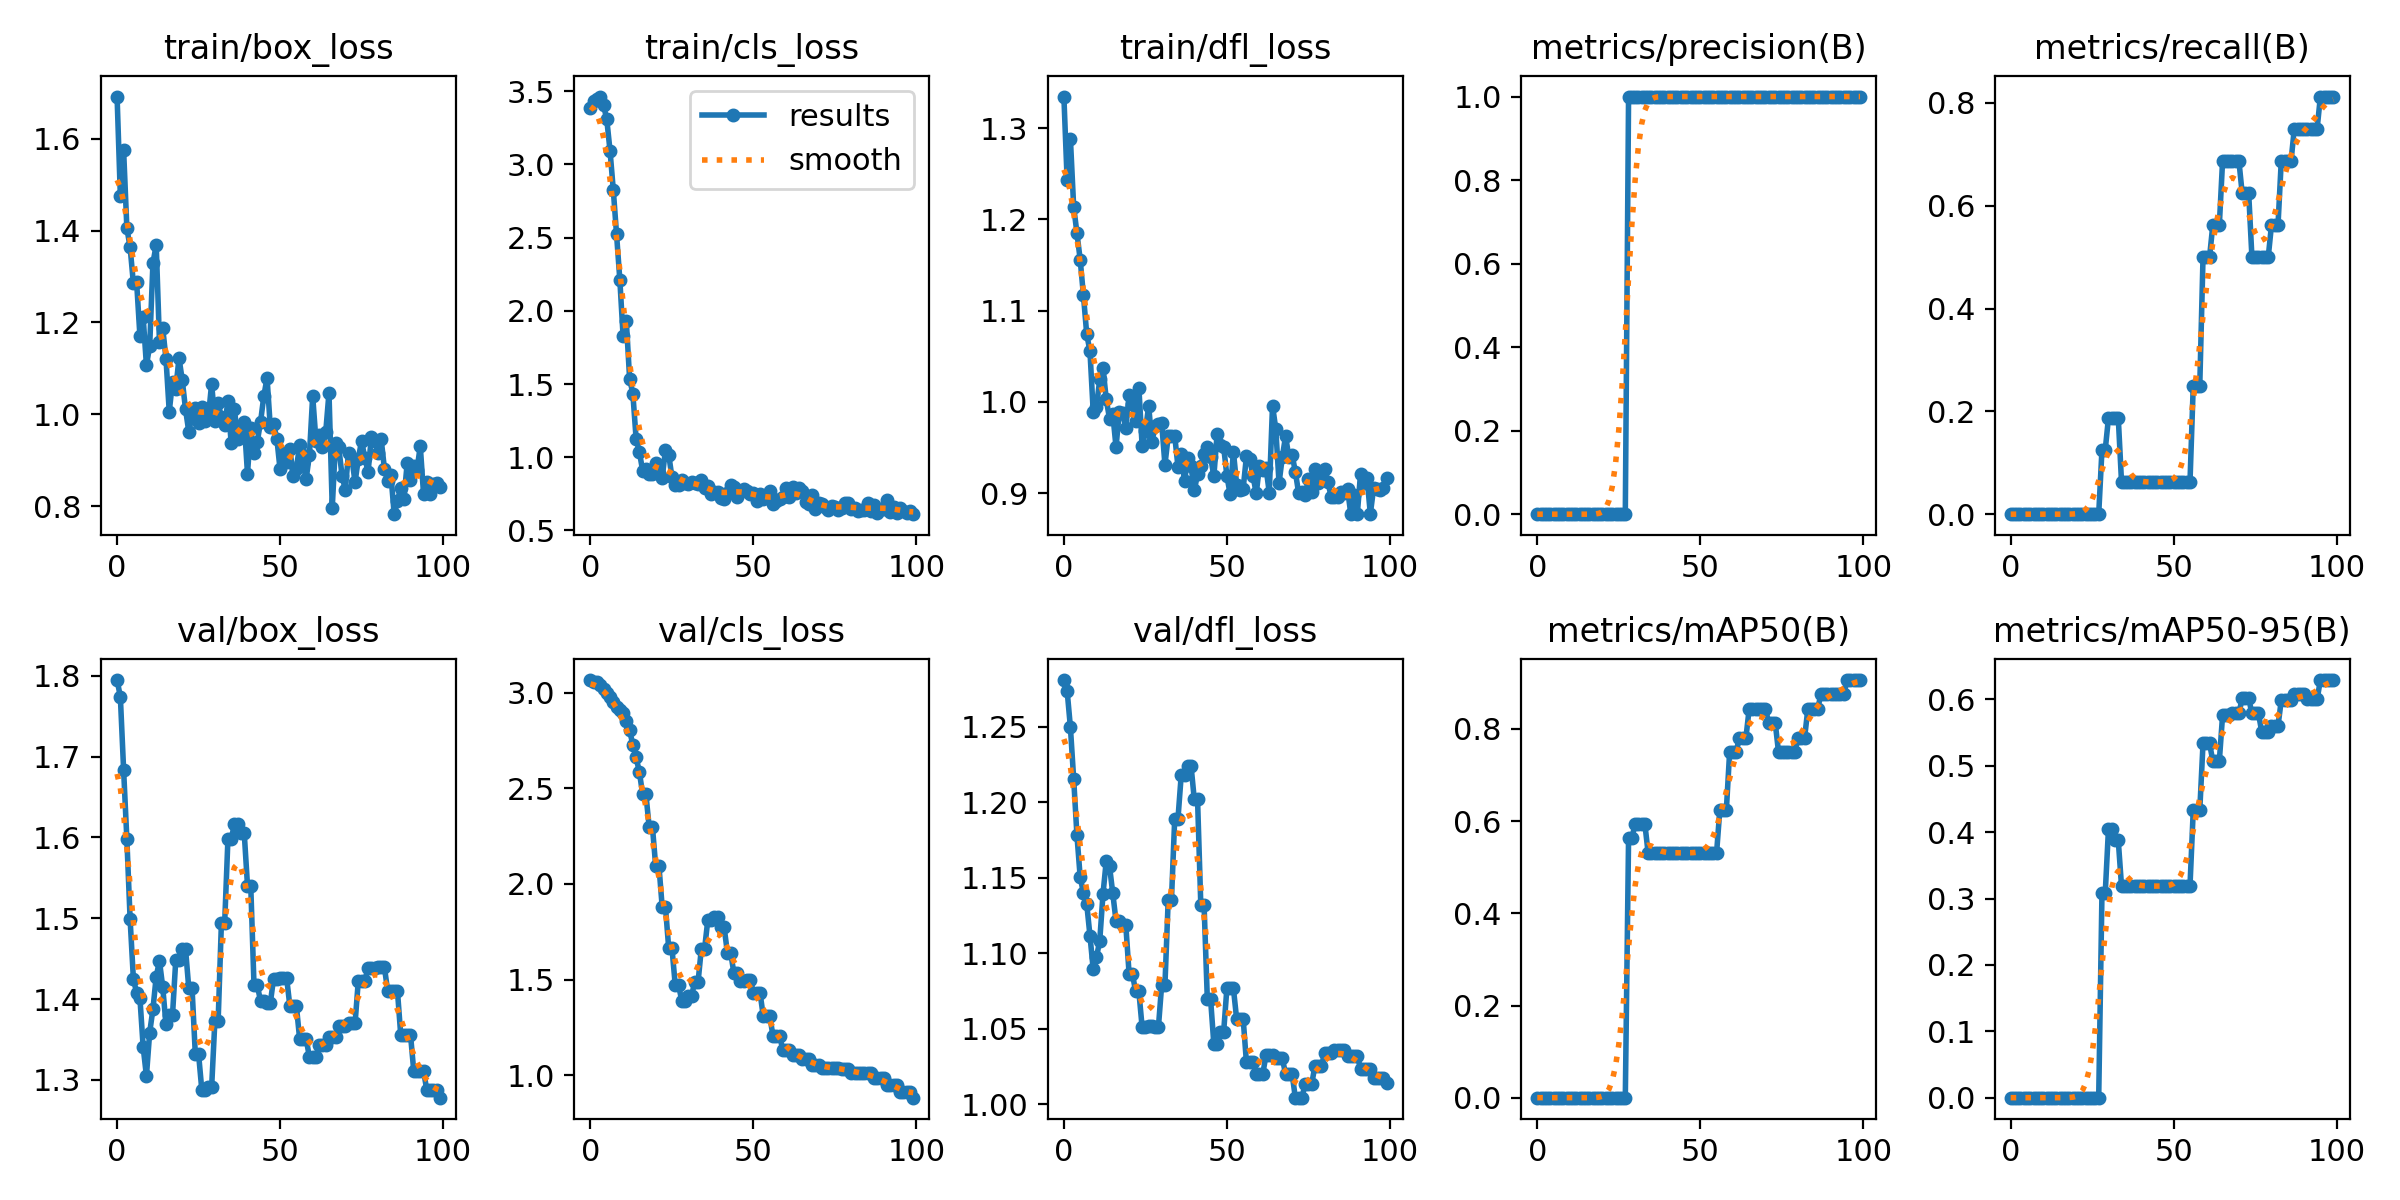

Data behind this chart, as committed beside it:
epoch, train/box_loss, train/cls_loss, train/dfl_loss, metrics/precision(B), metrics/recall(B), metrics/mAP50(B), metrics/mAP50-95(B), val/box_loss, val/cls_loss, val/dfl_loss, lr/pg0, lr/pg1, lr/pg2
0, 1.692, 3.388, 1.335, 0, 0, 0, 0, 1.795, 3.067, 1.281, 0, 0, 0
1, 1.476, 3.436, 1.243, 0, 0, 0, 0, 1.774, 3.059, 1.274, 1.9802e-05, 1.9802e-05, 1.9802e-05
2, 1.576, 3.447, 1.288, 0, 0, 0, 0, 1.684, 3.056, 1.25, 3.9208e-05, 3.9208e-05, 3.9208e-05
3, 1.405, 3.463, 1.214, 0, 0, 0, 0, 1.598, 3.039, 1.216, 5.8218e-05, 5.8218e-05, 5.8218e-05
4, 1.363, 3.406, 1.185, 0, 0, 0, 0, 1.498, 3.022, 1.178, 7.6832e-05, 7.6832e-05, 7.6832e-05
5, 1.285, 3.307, 1.156, 0, 0, 0, 0, 1.425, 2.997, 1.15, 9.505e-05, 9.505e-05, 9.505e-05
6, 1.287, 3.092, 1.117, 0, 0, 0, 0, 1.408, 2.979, 1.14, 0.0001129, 0.0001129, 0.0001129
7, 1.171, 2.825, 1.074, 0, 0, 0, 0, 1.402, 2.954, 1.133, 0.0001303, 0.0001303, 0.0001303
8, 1.212, 2.521, 1.056, 0, 0, 0, 0, 1.341, 2.927, 1.111, 0.0001473, 0.0001473, 0.0001473
9, 1.107, 2.213, 0.9891, 0, 0, 0, 0, 1.305, 2.91, 1.089, 0.000164, 0.000164, 0.000164
10, 1.149, 1.829, 0.9947, 0, 0, 0, 0, 1.359, 2.896, 1.097, 0.0001802, 0.0001802, 0.0001802
11, 1.329, 1.927, 1.025, 0, 0, 0, 0, 1.387, 2.855, 1.108, 0.000196, 0.000196, 0.000196
12, 1.369, 1.538, 1.037, 0, 0, 0, 0, 1.428, 2.804, 1.139, 0.0002115, 0.0002115, 0.0002115
13, 1.158, 1.434, 1.003, 0, 0, 0, 0, 1.447, 2.728, 1.161, 0.0002265, 0.0002265, 0.0002265
14, 1.188, 1.125, 0.9816, 0, 0, 0, 0, 1.415, 2.663, 1.157, 0.0002412, 0.0002412, 0.0002412
15, 1.121, 1.037, 0.9866, 0, 0, 0, 0, 1.369, 2.586, 1.139, 0.0002555, 0.0002555, 0.0002555
16, 1.006, 0.908, 0.9504, 0, 0, 0, 0, 1.38, 2.47, 1.121, 0.0002693, 0.0002693, 0.0002693
17, 1.07, 0.9184, 0.9893, 0, 0, 0, 0, 1.38, 2.47, 1.121, 0.0002828, 0.0002828, 0.0002828
18, 1.056, 0.8884, 0.9878, 0, 0, 0, 0, 1.448, 2.299, 1.118, 0.0002959, 0.0002959, 0.0002959
19, 1.122, 0.8829, 0.9713, 0, 0, 0, 0, 1.448, 2.299, 1.118, 0.0003085, 0.0003085, 0.0003085
20, 1.074, 0.9581, 1.007, 0, 0, 0, 0, 1.462, 2.094, 1.086, 0.0003208, 0.0003208, 0.0003208
21, 1.011, 0.8924, 0.9976, 0, 0, 0, 0, 1.462, 2.094, 1.086, 0.0003327, 0.0003327, 0.0003327
22, 0.9618, 0.8605, 0.979, 0, 0, 0, 0, 1.413, 1.879, 1.075, 0.0003442, 0.0003442, 0.0003442
23, 0.9972, 1.05, 1.016, 0, 0, 0, 0, 1.413, 1.879, 1.075, 0.0003553, 0.0003553, 0.0003553
24, 1.013, 1.017, 0.9519, 0, 0, 0, 0, 1.332, 1.663, 1.051, 0.0003659, 0.0003659, 0.0003659
25, 0.9809, 0.862, 0.9675, 0, 0, 0, 0, 1.332, 1.663, 1.051, 0.0003763, 0.0003763, 0.0003763
26, 1.016, 0.8096, 0.9956, 0, 0, 0, 0, 1.287, 1.472, 1.052, 0.0003861, 0.0003861, 0.0003861
27, 0.9858, 0.8076, 0.956, 0, 0, 0, 0, 1.287, 1.472, 1.052, 0.0003957, 0.0003957, 0.0003957
28, 0.9937, 0.8446, 0.9731, 1, 0.125, 0.5625, 0.3078, 1.291, 1.389, 1.051, 0.0004048, 0.0004048, 0.0004048
29, 1.067, 0.8251, 0.9757, 1, 0.125, 0.5625, 0.3078, 1.291, 1.389, 1.051, 0.0004135, 0.0004135, 0.0004135
30, 0.9854, 0.8152, 0.9768, 1, 0.1875, 0.5937, 0.4052, 1.373, 1.416, 1.079, 0.0004218, 0.0004218, 0.0004218
31, 1.025, 0.83, 0.9311, 1, 0.1875, 0.5937, 0.4052, 1.373, 1.416, 1.079, 0.0004297, 0.0004297, 0.0004297
32, 0.9932, 0.8249, 0.9622, 1, 0.1875, 0.5937, 0.3875, 1.494, 1.487, 1.135, 0.0004372, 0.0004372, 0.0004372
33, 0.9768, 0.8172, 0.9626, 1, 0.1875, 0.5937, 0.3875, 1.494, 1.487, 1.135, 0.0004444, 0.0004444, 0.0004444
34, 1.028, 0.8424, 0.9627, 1, 0.0625, 0.5312, 0.3187, 1.598, 1.661, 1.189, 0.0004511, 0.0004511, 0.0004511
35, 0.9371, 0.7907, 0.9288, 1, 0.0625, 0.5312, 0.3187, 1.598, 1.661, 1.189, 0.0004574, 0.0004574, 0.0004574
36, 1.011, 0.8036, 0.9429, 1, 0.0625, 0.5312, 0.3187, 1.616, 1.813, 1.218, 0.0004634, 0.0004634, 0.0004634
37, 0.9452, 0.7516, 0.913, 1, 0.0625, 0.5312, 0.3187, 1.616, 1.813, 1.218, 0.0004689, 0.0004689, 0.0004689
38, 0.9588, 0.7647, 0.9382, 1, 0.0625, 0.5312, 0.3187, 1.606, 1.826, 1.224, 0.0004741, 0.0004741, 0.0004741
39, 0.9829, 0.7617, 0.9294, 1, 0.0625, 0.5312, 0.3187, 1.606, 1.826, 1.224, 0.0004788, 0.0004788, 0.0004788
40, 0.8709, 0.7239, 0.903, 1, 0.0625, 0.5312, 0.3187, 1.54, 1.772, 1.202, 0.0004832, 0.0004832, 0.0004832
41, 0.9695, 0.7181, 0.9206, 1, 0.0625, 0.5312, 0.3187, 1.54, 1.772, 1.202, 0.0004872, 0.0004872, 0.0004872
42, 0.9159, 0.7554, 0.93, 1, 0.0625, 0.5312, 0.3187, 1.417, 1.641, 1.132, 0.0004907, 0.0004907, 0.0004907
43, 0.94, 0.8099, 0.9431, 1, 0.0625, 0.5312, 0.3187, 1.417, 1.641, 1.132, 0.0004939, 0.0004939, 0.0004939
44, 0.9831, 0.7936, 0.951, 1, 0.0625, 0.5312, 0.3187, 1.398, 1.533, 1.069, 0.0004967, 0.0004967, 0.0004967
45, 1.039, 0.7282, 0.9396, 1, 0.0625, 0.5312, 0.3187, 1.398, 1.533, 1.069, 0.0004991, 0.0004991, 0.0004991
46, 1.079, 0.7649, 0.9184, 1, 0.0625, 0.5312, 0.3187, 1.395, 1.491, 1.04, 0.000501, 0.000501, 0.000501
47, 0.9718, 0.786, 0.9645, 1, 0.0625, 0.5312, 0.3187, 1.395, 1.491, 1.04, 0.0005026, 0.0005026, 0.0005026
48, 0.9782, 0.7693, 0.9523, 1, 0.0625, 0.5312, 0.3187, 1.425, 1.496, 1.048, 0.0005038, 0.0005038, 0.0005038
49, 0.9472, 0.7514, 0.951, 1, 0.0625, 0.5312, 0.3187, 1.425, 1.496, 1.048, 0.0005046, 0.0005046, 0.0005046
50, 0.8798, 0.7568, 0.919, 1, 0.0625, 0.5312, 0.3187, 1.426, 1.432, 1.077, 0.000505, 0.000505, 0.000505
51, 0.9165, 0.7044, 0.8986, 1, 0.0625, 0.5312, 0.3187, 1.426, 1.432, 1.077, 0.000505, 0.000505, 0.000505
52, 0.8971, 0.7472, 0.9453, 1, 0.0625, 0.5312, 0.3187, 1.426, 1.432, 1.077, 0.0005046, 0.0005046, 0.0005046
53, 0.9236, 0.7168, 0.9094, 1, 0.0625, 0.5312, 0.3187, 1.391, 1.308, 1.056, 0.0005038, 0.0005038, 0.0005038
54, 0.8661, 0.7283, 0.9039, 1, 0.0625, 0.5312, 0.3187, 1.391, 1.308, 1.056, 0.0005026, 0.0005026, 0.0005026
55, 0.8815, 0.772, 0.905, 1, 0.0625, 0.5312, 0.3187, 1.391, 1.308, 1.056, 0.000501, 0.000501, 0.000501
56, 0.9336, 0.6824, 0.9405, 1, 0.25, 0.625, 0.4328, 1.351, 1.203, 1.028, 0.0004991, 0.0004991, 0.0004991
57, 0.8938, 0.6981, 0.9375, 1, 0.25, 0.625, 0.4328, 1.351, 1.203, 1.028, 0.0004967, 0.0004967, 0.0004967
58, 0.8597, 0.7154, 0.919, 1, 0.25, 0.625, 0.4328, 1.351, 1.203, 1.028, 0.0004939, 0.0004939, 0.0004939
59, 0.9116, 0.7295, 0.8997, 1, 0.5, 0.75, 0.5337, 1.328, 1.134, 1.02, 0.0004908, 0.0004908, 0.0004908
... 40 more rows
